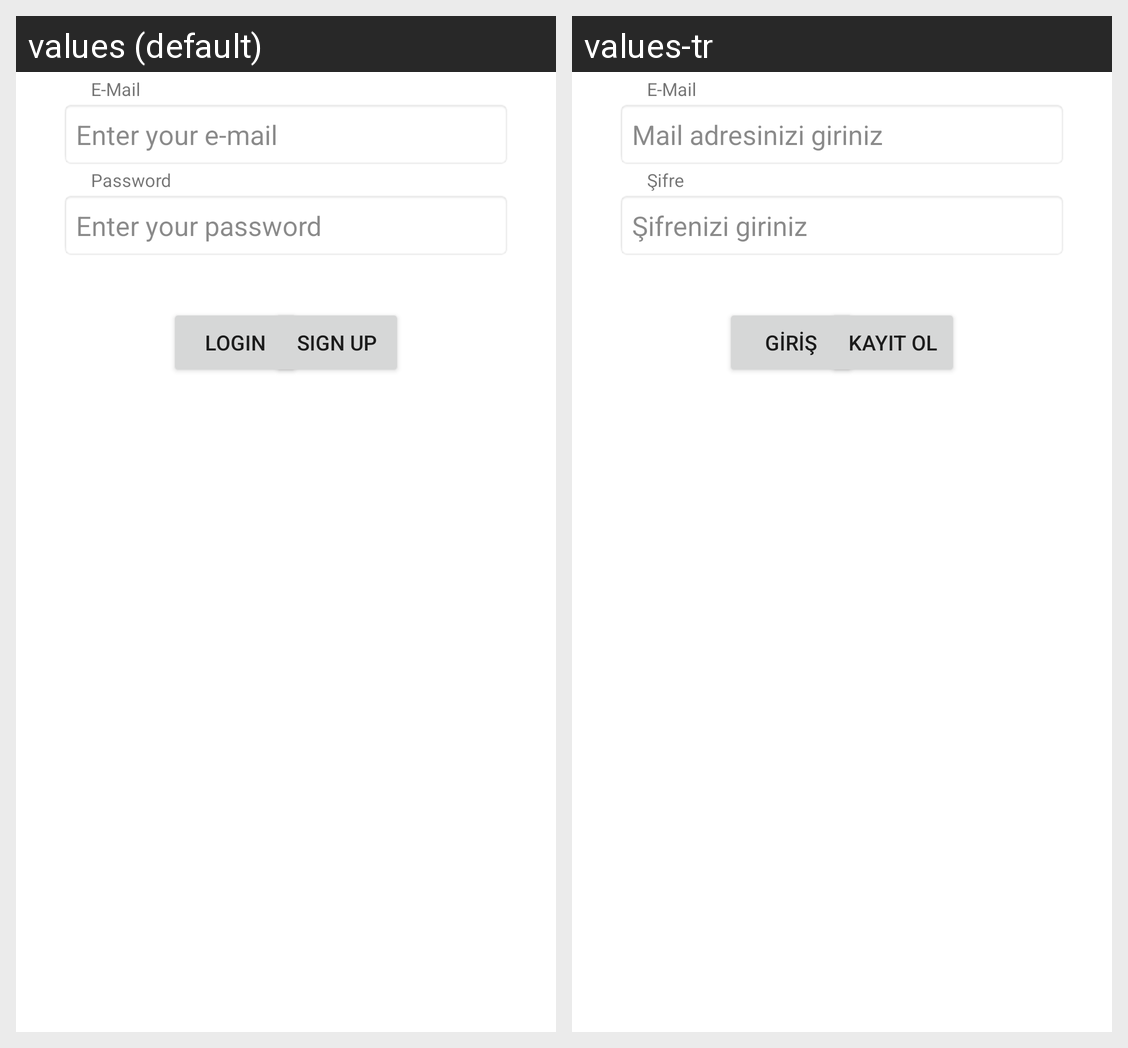

This grid shows one Android layout under two languages. Give, for every string resource on the screen, its name, the default text and each shown locale's text.
Android screen res/layout/activity_login.xml rendered under 2 locales, left to right: values (default), values-tr. Device: Nexus 5 (rendered at 1080×1920; each locale shown at half size, 540×960, under a caption strip naming it); theme Theme.LoginApplication.
Strings drawn on this screen, with the default value and each locale's value (text and hints the layout hard-codes, and strings that could not be matched under every locale, appear in the picture but are not listed):

user_mail
  values: E-Mail
  values-tr: E-Mail

enter_your_email
  values: Enter your e-mail
  values-tr: Mail adresinizi giriniz

password
  values: Password
  values-tr: Şifre

enter_your_password
  values: Enter your password
  values-tr: Şifrenizi giriniz

login
  values: Login
  values-tr: Giriş

sign_up
  values: Sign Up
  values-tr: Kayıt Ol
